Labelled photos from "obj", an image-classification folder in PrimeshShamilka/fabric_defect_detector. The possible labels are: defect free, stain.

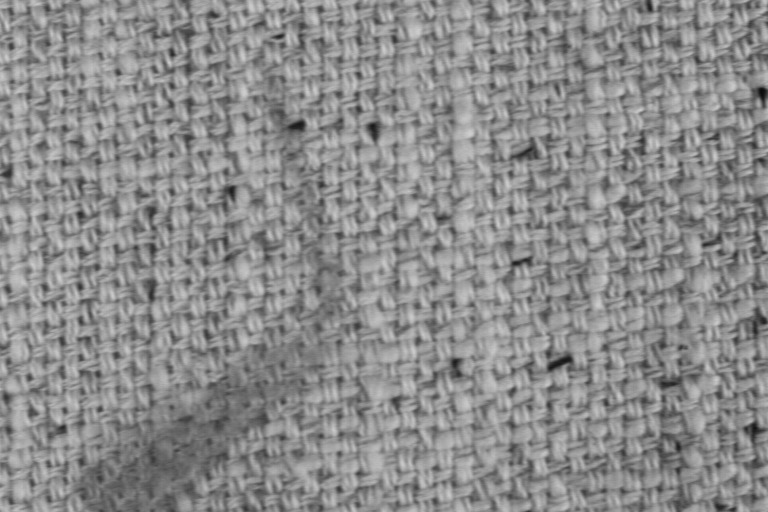
Label: stain

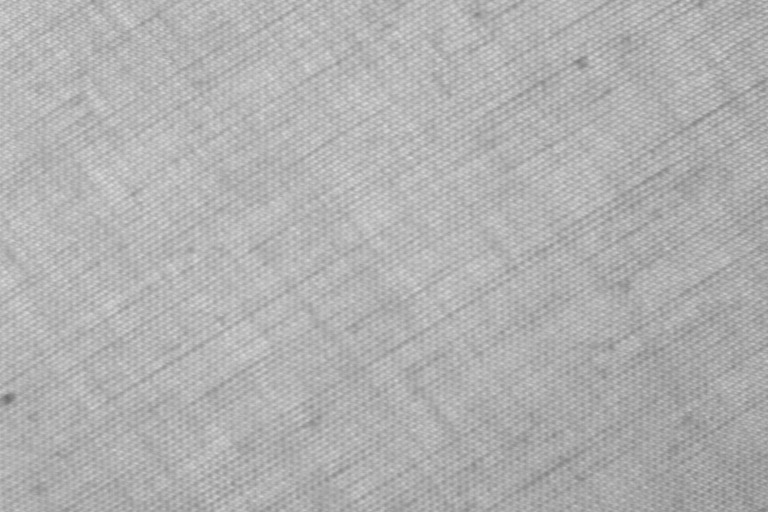
Label: defect free

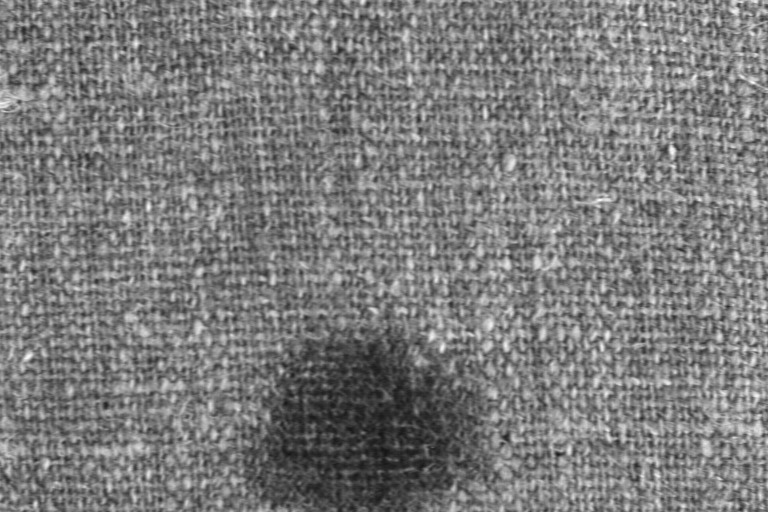
Label: stain

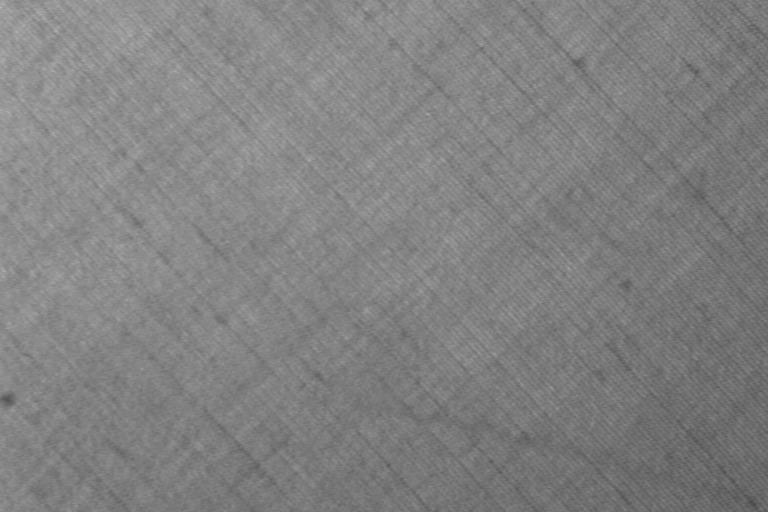
Label: defect free

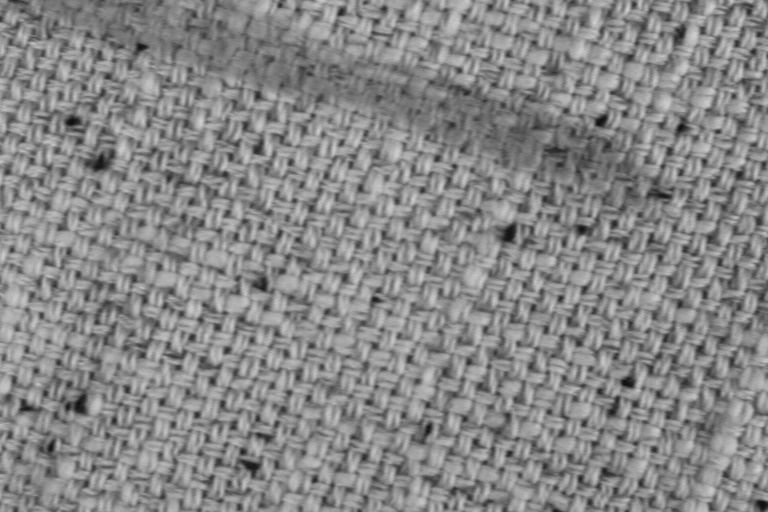
Label: stain

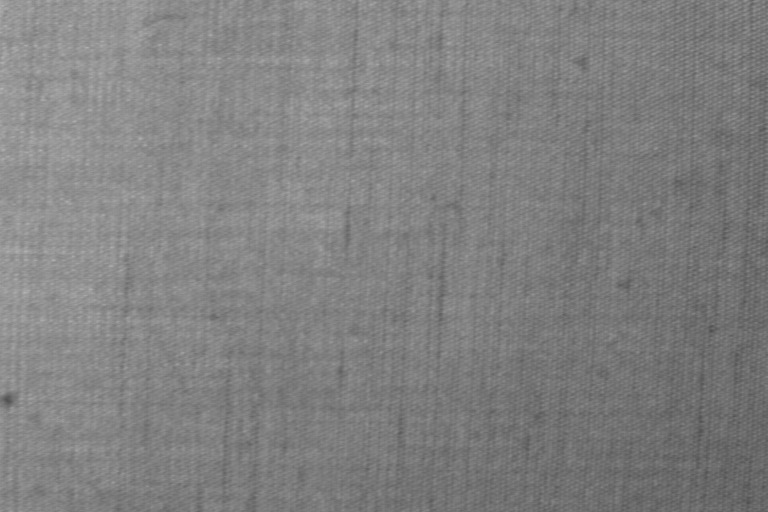
Label: defect free
